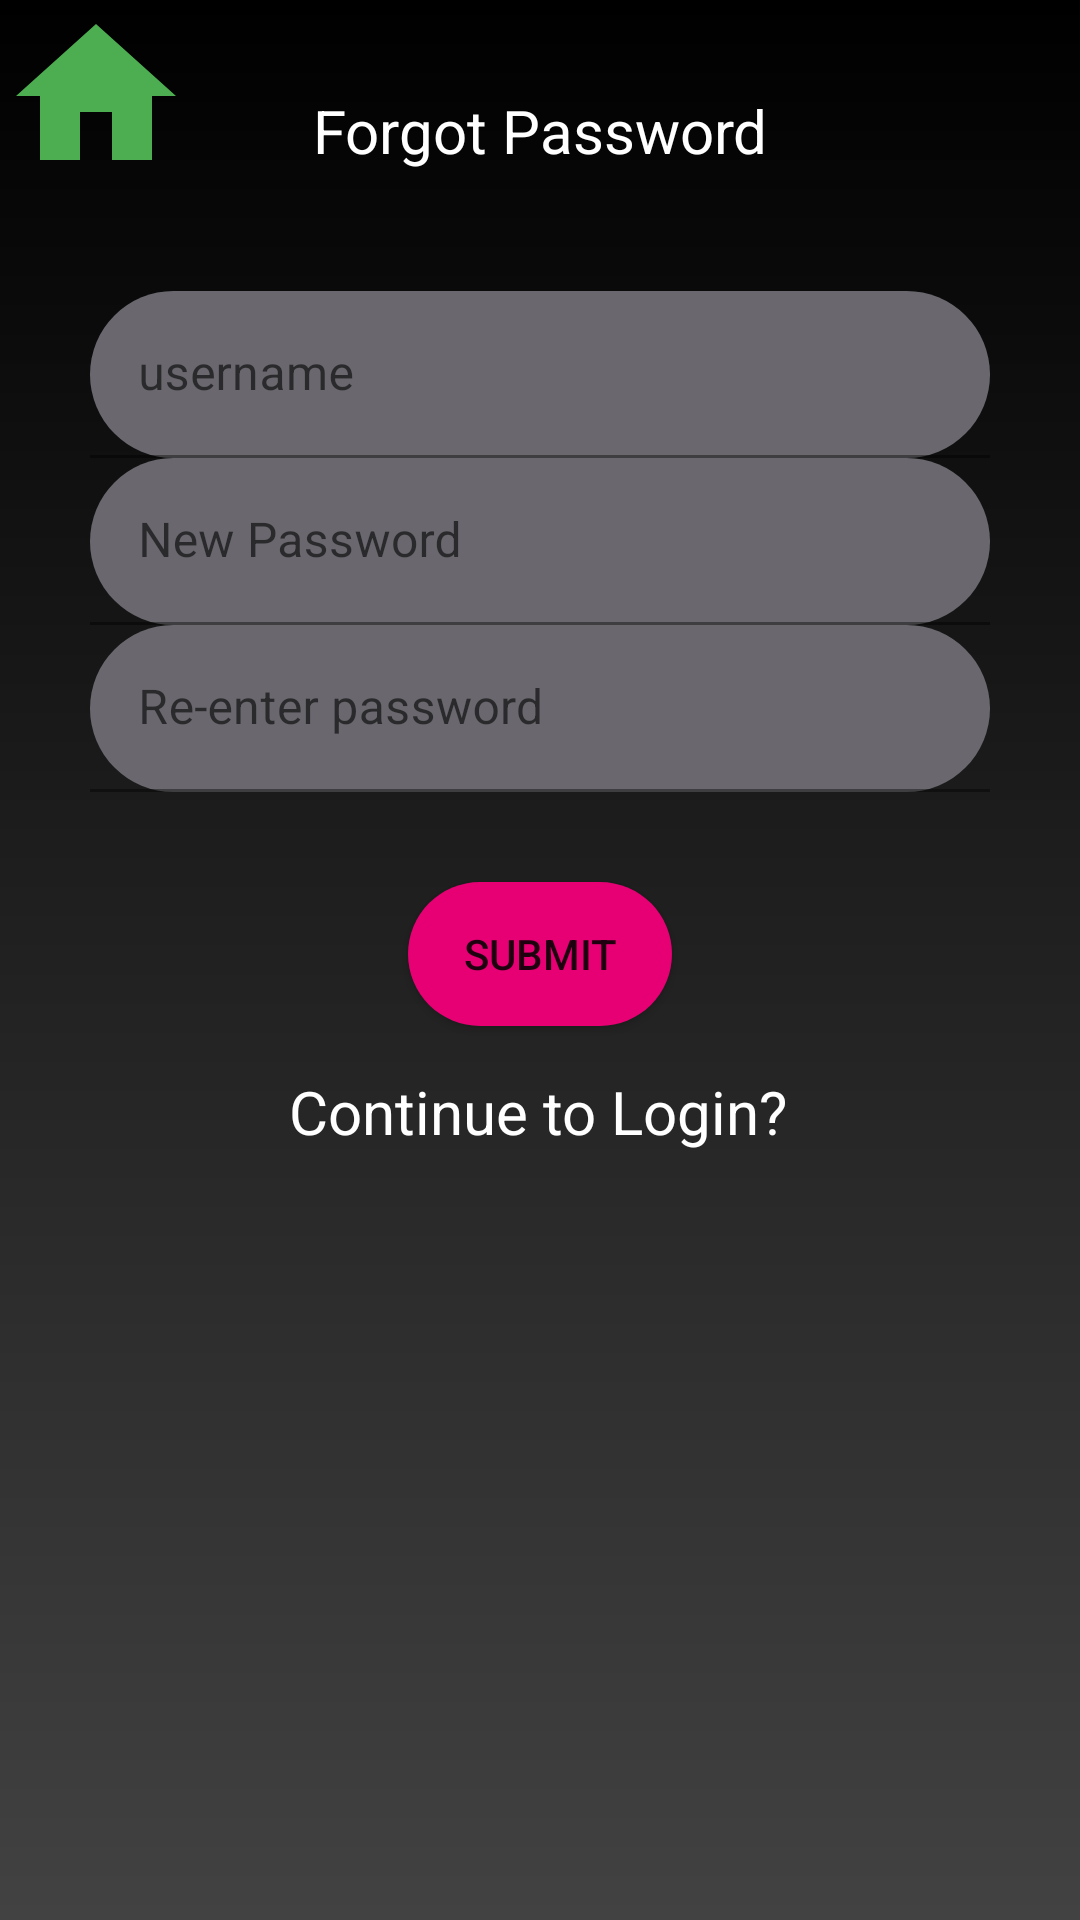

Produce the Android XML layout that renders to this screen, including the resource entries it uses.
<!-- AndroidManifest.xml: application theme Theme.FSEUSER -->
<!-- res/layout/activity_forgot.xml -->
<?xml version="1.0" encoding="utf-8"?>
<ScrollView xmlns:android="http://schemas.android.com/apk/res/android"
    xmlns:app="http://schemas.android.com/apk/res-auto"
    xmlns:tools="http://schemas.android.com/tools"
    android:layout_width="match_parent"
    android:layout_height="match_parent"
    android:background="@drawable/activity_background"
    tools:context=".activities.RegisterActivity">

    <androidx.constraintlayout.widget.ConstraintLayout
        android:layout_width="match_parent"
        android:layout_height="match_parent"
        app:layout_constraintStart_toStartOf="parent"
        app:layout_constraintEnd_toEndOf="parent"
        app:layout_constraintTop_toBottomOf="parent"
        app:layout_constraintBottom_toTopOf="parent">

        <TextView
            android:id="@+id/tvhomepage"
            android:layout_width="64dp"
            android:layout_height="64dp"
            android:drawableStart="@drawable/home"
            android:textColor="@color/white"
            app:layout_constraintBottom_toBottomOf="parent"
            app:layout_constraintEnd_toEndOf="parent"
            app:layout_constraintHorizontal_bias="0.0"
            app:layout_constraintStart_toStartOf="parent"
            app:layout_constraintTop_toTopOf="parent"
            app:layout_constraintVertical_bias="0.0" />

        <TextView
            android:id="@+id/tvforgot"
            android:layout_width="wrap_content"
            android:layout_height="wrap_content"
            android:text="Forgot Password"
            android:textSize="20dp"
            android:layout_marginTop="30dp"
            android:layout_marginBottom="40dp"
            android:textColor="@color/white"
            app:layout_constraintStart_toStartOf="parent"
            app:layout_constraintEnd_toEndOf="parent"
            app:layout_constraintTop_toTopOf="parent"
            app:layout_constraintBottom_toTopOf="@+id/textusername"
            />

        <com.google.android.material.textfield.TextInputLayout
            android:id="@+id/textusername"
            android:layout_width="match_parent"
            android:layout_height="wrap_content"
            android:layout_marginStart="30dp"
            android:layout_marginEnd="30dp"
            app:layout_constraintStart_toStartOf="parent"
            app:layout_constraintEnd_toEndOf="parent"
            app:layout_constraintTop_toBottomOf="@+id/tvforgot"
            app:layout_constraintBottom_toTopOf="@+id/textpassword"
            >
            <EditText
                android:id="@+id/etfusername"
                android:layout_width="match_parent"
                android:layout_height="wrap_content"
                android:background="@drawable/edit_background"
                android:textColor="@color/white"
                android:hint="username"
                />
        </com.google.android.material.textfield.TextInputLayout>

        <com.google.android.material.textfield.TextInputLayout
            android:id="@+id/textpassword"
            android:layout_width="match_parent"
            android:layout_height="wrap_content"
            android:layout_marginStart="30dp"
            android:layout_marginEnd="30dp"
            app:layout_constraintStart_toStartOf="parent"
            app:layout_constraintEnd_toEndOf="parent"
            app:layout_constraintTop_toBottomOf="@+id/textusername"
            app:layout_constraintBottom_toTopOf="@+id/textcpassword">

            <EditText
                android:id="@+id/etfpassword"
                android:layout_width="match_parent"
                android:layout_height="wrap_content"
                android:background="@drawable/edit_background"
                android:textColor="@color/white"
                android:hint="New Password"
                android:inputType="textPassword"/>

        </com.google.android.material.textfield.TextInputLayout>

        <com.google.android.material.textfield.TextInputLayout
            android:id="@+id/textcpassword"
            android:layout_width="match_parent"
            android:layout_height="wrap_content"
            android:layout_marginStart="30dp"
            android:layout_marginEnd="30dp"
            app:layout_constraintStart_toStartOf="parent"
            app:layout_constraintEnd_toEndOf="parent"
            app:layout_constraintTop_toBottomOf="@+id/textpassword"
            app:layout_constraintBottom_toTopOf="@+id/tvforgot">

            <EditText
                android:layout_width="match_parent"
                android:layout_height="wrap_content"
                android:background="@drawable/edit_background"
                android:textColor="@color/white"
                android:hint="Re-enter password"
                android:inputType="textPassword" />

        </com.google.android.material.textfield.TextInputLayout>

        <Button
            android:id="@+id/btfpsubmit"
            android:layout_width="wrap_content"
            android:layout_height="wrap_content"
            android:layout_marginTop="30dp"
            android:layout_marginBottom="15dp"
            app:layout_constraintStart_toStartOf="parent"
            app:layout_constraintEnd_toEndOf="parent"
            app:layout_constraintTop_toBottomOf="@+id/textcpassword"
            app:layout_constraintBottom_toTopOf="@+id/tvlogin"
            android:background="@drawable/button_background"
            android:text="Submit"/>

        <TextView
            android:id="@+id/tvlogin"
            android:layout_width="wrap_content"
            android:layout_height="wrap_content"
            android:textColor="@color/white"
            android:text="Continue to Login?"
            android:textSize="20sp"
            app:layout_constraintBottom_toBottomOf="parent"
            app:layout_constraintEnd_toEndOf="parent"
            app:layout_constraintHorizontal_bias="0.498"
            app:layout_constraintStart_toStartOf="parent"
            app:layout_constraintTop_toBottomOf="@+id/btfpsubmit" />
    </androidx.constraintlayout.widget.ConstraintLayout>
</ScrollView>
<!-- resources referenced by this layout -->
<resources>
  <!-- drawable activity_background (drawable) -->
  <?xml version="1.0" encoding="utf-8"?>
  <shape xmlns:android="http://schemas.android.com/apk/res/android"
      android:shape="rectangle">
      <gradient android:startColor="@color/black"
          android:endColor="@color/cardview_dark_background"
          android:angle="270"/>
  </shape>
  <!-- drawable button_background (drawable) -->
  <?xml version="1.0" encoding="utf-8"?>
  <shape xmlns:android="http://schemas.android.com/apk/res/android"
      android:shape="rectangle">
      <solid android:color="#e60074"/>
      <corners android:radius="30dp"/>
  
  </shape>
  <!-- drawable edit_background (drawable) -->
  <?xml version="1.0" encoding="utf-8"?>
  <shape xmlns:android="http://schemas.android.com/apk/res/android"
      android:shape="rectangle">
      <solid android:color="#6A686E"/>
      <corners android:radius="30dp"/>
  </shape>
  <!-- drawable home (drawable) -->
  <vector android:height="64dp" android:tint="#4CAE50"
      android:viewportHeight="24" android:viewportWidth="24"
      android:width="64dp" xmlns:android="http://schemas.android.com/apk/res/android">
      <path android:fillColor="@android:color/white" android:pathData="M10,20v-6h4v6h5v-8h3L12,3 2,12h3v8z"/>
  </vector>
  <style name="Theme.FSEUSER" parent="Theme.MaterialComponents.DayNight.NoActionBar">
          
          <item name="colorPrimary">#4CAF50</item>
          <item name="colorPrimaryDark">#1F1C26</item>
          <item name="colorAccent">#CE2A5E</item>
          
          <item name="colorSecondary">@color/teal_200</item>
          <item name="colorSecondaryVariant">@color/teal_700</item>
          <item name="colorOnSecondary">@color/black</item>
          
          <item name="android:statusBarColor" tools:targetApi="l">?attr/colorPrimaryVariant</item>
          
      </style>
  <!-- not gathered from this repository: default colours our renderer supplied (Android Studio template values) -->
  <color name="teal_200">#FF03DAC5</color>
  <color name="teal_700">#FF018786</color>
  <color name="black">#FF000000</color>
  <color name="white">#FFFFFFFF</color>
</resources>
